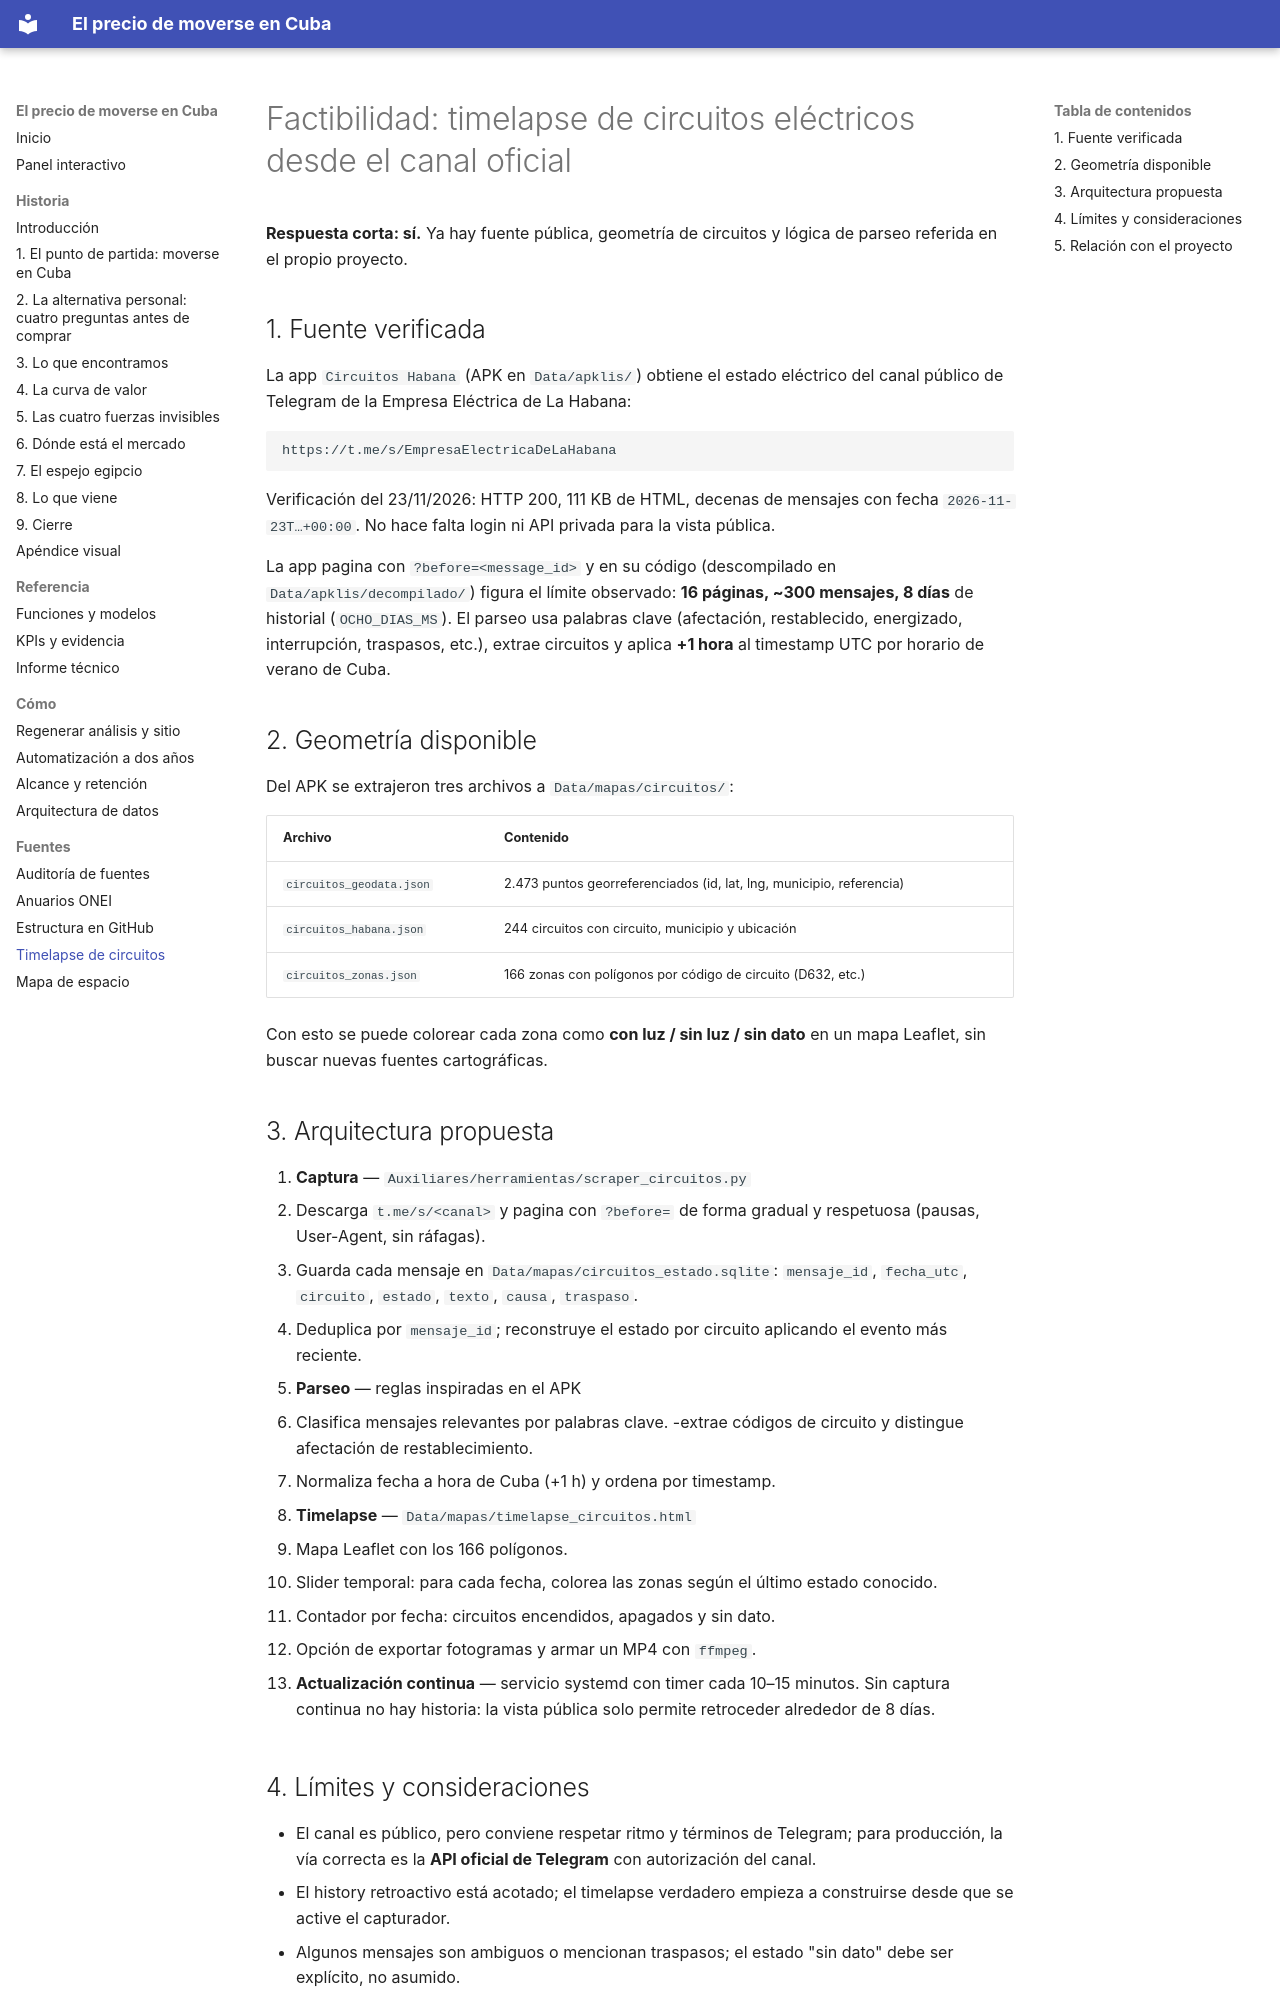

repository: CarlosAntonioAceaJimenezCD/el-precio-de-moverse-en-cuba · page: fuentes/circuitos/index.html · generator: mkdocs

# Factibilidad: timelapse de circuitos eléctricos desde el canal oficial

**Respuesta corta: sí.** Ya hay fuente pública, geometría de circuitos y lógica de parseo referida en el propio proyecto.

## 1. Fuente verificada

La app `Circuitos Habana` (APK en `Data/apklis/`) obtiene el estado eléctrico del canal público de Telegram de la Empresa Eléctrica de La Habana:

```text
https://t.me/s/EmpresaElectricaDeLaHabana
```

Verificación del 23/11/2026: HTTP 200, 111 KB de HTML, decenas de mensajes con fecha `2026-11-23T…+00:00`. No hace falta login ni API privada para la vista pública.

La app pagina con `?before=<message_id>` y en su código (descompilado en `Data/apklis/decompilado/`) figura el límite observado: **16 páginas, ~300 mensajes, 8 días** de historial (`OCHO_DIAS_MS`). El parseo usa palabras clave (afectación, restablecido, energizado, interrupción, traspasos, etc.), extrae circuitos y aplica **+1 hora** al timestamp UTC por horario de verano de Cuba.

## 2. Geometría disponible

Del APK se extrajeron tres archivos a `Data/mapas/circuitos/`:

| Archivo | Contenido |
|---|---|
| `circuitos_geodata.json` | 2.473 puntos georreferenciados (id, lat, lng, municipio, referencia) |
| `circuitos_habana.json` | 244 circuitos con circuito, municipio y ubicación |
| `circuitos_zonas.json` | 166 zonas con polígonos por código de circuito (D632, etc.) |

Con esto se puede colorear cada zona como **con luz / sin luz / sin dato** en un mapa Leaflet, sin buscar nuevas fuentes cartográficas.

## 3. Arquitectura propuesta

1. **Captura** — `Auxiliares/herramientas/scraper_circuitos.py`
   - Descarga `t.me/s/<canal>` y pagina con `?before=` de forma gradual y respetuosa (pausas, User-Agent, sin ráfagas).
   - Guarda cada mensaje en `Data/mapas/circuitos_estado.sqlite`: `mensaje_id`, `fecha_utc`, `circuito`, `estado`, `texto`, `causa`, `traspaso`.
   - Deduplica por `mensaje_id`; reconstruye el estado por circuito aplicando el evento más reciente.

2. **Parseo** — reglas inspiradas en el APK
   - Clasifica mensajes relevantes por palabras clave.
   -extrae códigos de circuito y distingue afectación de restablecimiento.
   - Normaliza fecha a hora de Cuba (+1 h) y ordena por timestamp.

3. **Timelapse** — `Data/mapas/timelapse_circuitos.html`
   - Mapa Leaflet con los 166 polígonos.
   - Slider temporal: para cada fecha, colorea las zonas según el último estado conocido.
   - Contador por fecha: circuitos encendidos, apagados y sin dato.
   - Opción de exportar fotogramas y armar un MP4 con `ffmpeg`.

4. **Actualización continua** — servicio systemd con timer cada 10–15 minutos. Sin captura continua no hay historia: la vista pública solo permite retroceder alrededor de 8 días.
